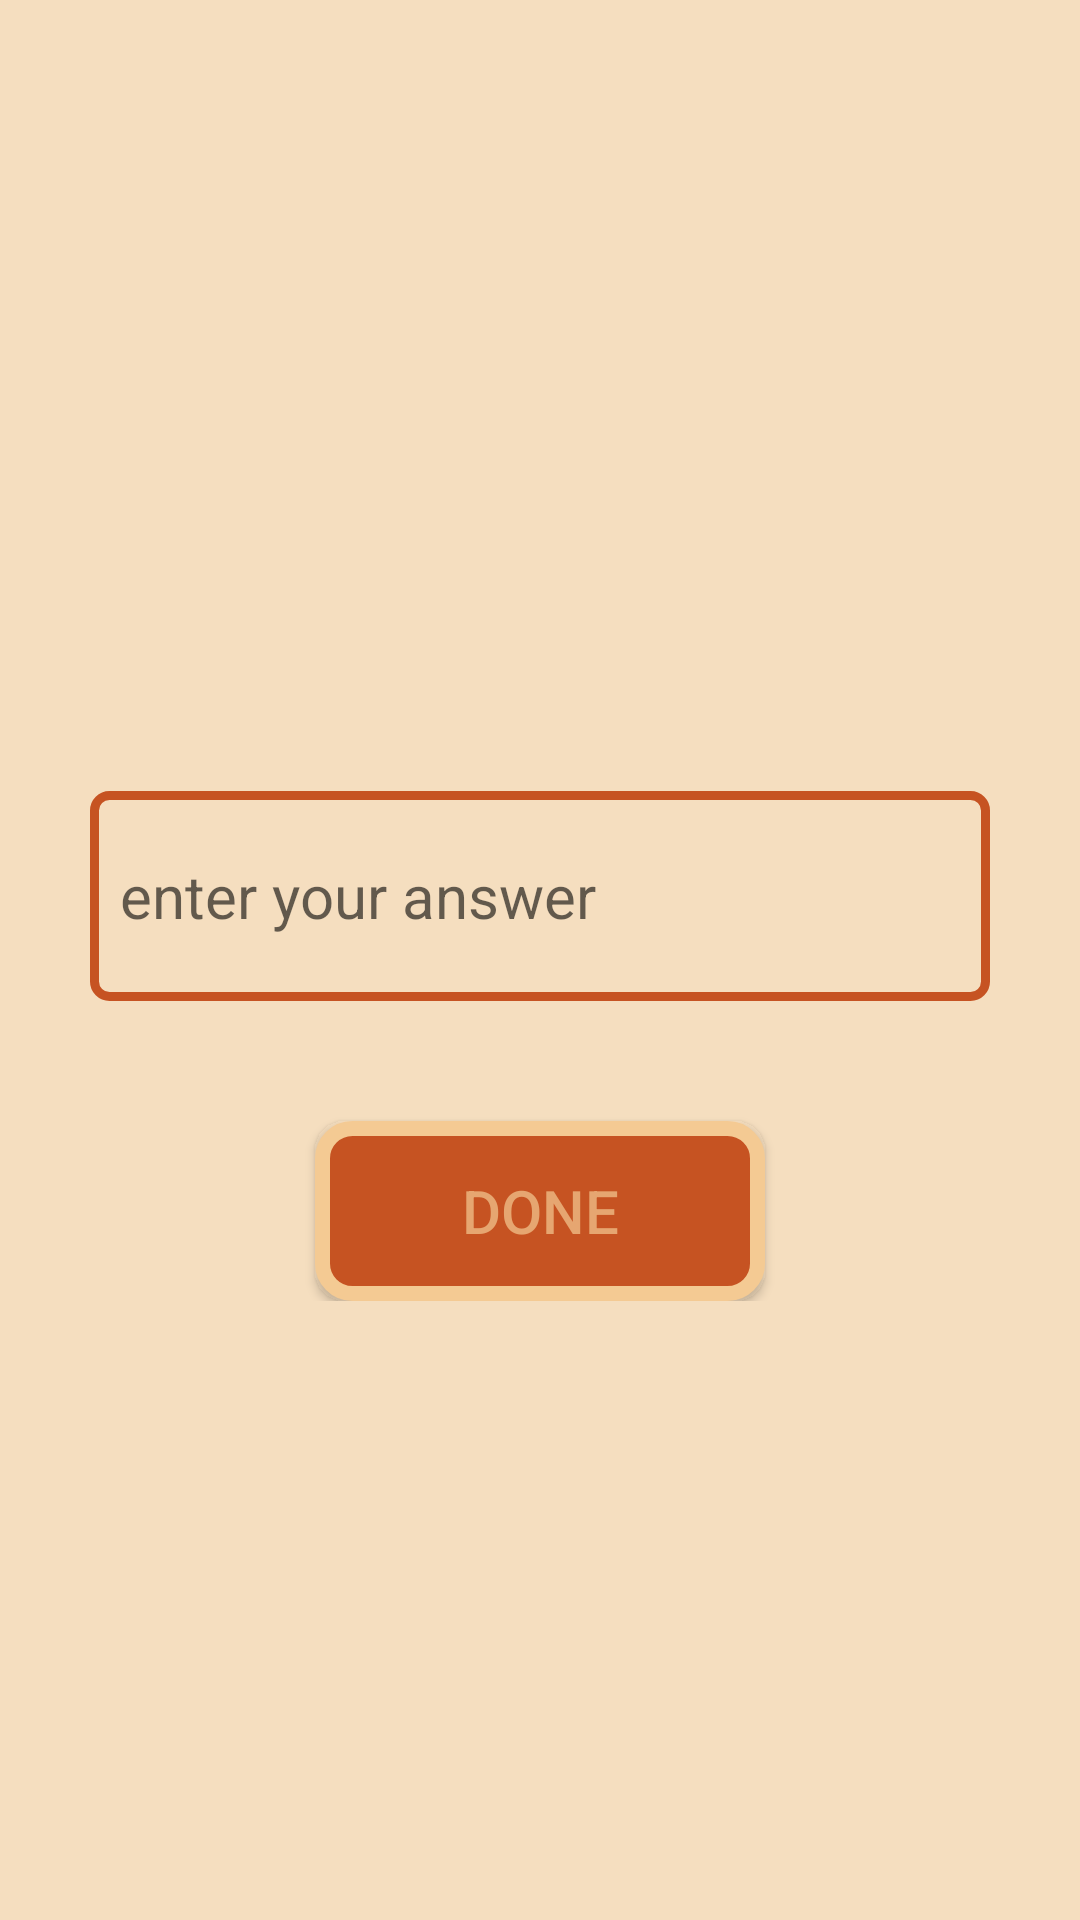

Layout XML and referenced resources for this Android screen:
<!-- AndroidManifest.xml: application theme Theme.GameFinalProject1 -->
<!-- res/layout/fragment_complete.xml -->
<?xml version="1.0" encoding="utf-8"?>
<ScrollView xmlns:android="http://schemas.android.com/apk/res/android"
    xmlns:tools="http://schemas.android.com/tools"
    android:layout_width="match_parent"
    android:layout_height="match_parent"
    android:background="#CDF3D6B0">

    <LinearLayout
        android:layout_width="match_parent"
        android:layout_height="match_parent"
        android:orientation="vertical">


        <TextView
            android:id="@+id/question"
            android:layout_width="wrap_content"
            android:layout_height="wrap_content"
            android:layout_gravity="center"
            android:layout_marginTop="50dp"
            android:fontFamily="sans-serif-condensed"
            android:textColor="#C65322"
            android:textSize="25sp"
            android:textStyle="bold"

            />

        <EditText
            android:id="@+id/txt"
            android:layout_width="300dp"
            android:layout_height="70dp"
            android:layout_gravity="center"
            android:layout_marginTop="180dp"
            android:background="@drawable/shape"
            android:hint="enter your answer"
            android:padding="10dp"
            android:textColor="@color/black"

            android:textSize="20sp" />

        <androidx.appcompat.widget.AppCompatButton
            android:id="@+id/answer"
            android:layout_width="150dp"
            android:layout_height="60dp"
            android:layout_gravity="center"
            android:layout_marginTop="40dp"
            android:background="@drawable/shapebt"
            android:gravity="center"
            android:text="@string/done"
            android:textColor="#E6A671"
            android:textSize="20sp" />
    </LinearLayout>

</ScrollView>
<!-- resources referenced by this layout -->
<resources>
  <!-- drawable shape (drawable) -->
  <?xml version="1.0" encoding="utf-8"?>
  <shape android:shape="rectangle" xmlns:android="http://schemas.android.com/apk/res/android">
      <size android:width="100dp" android:height="50dp"></size>
      <corners android:radius="5dp"></corners>
      <stroke android:color="#C65322" android:width="3dp"></stroke>
  
  </shape>
  <!-- drawable shapebt (drawable) -->
  <?xml version="1.0" encoding="utf-8"?>
  <shape android:shape="rectangle" xmlns:android="http://schemas.android.com/apk/res/android">
      <size android:width="100dp" android:height="50dp"></size>
      <corners android:radius="10dp"></corners>
      <stroke android:color= "#F4CA93" android:width="5dp"></stroke>
      <solid android:color="#C65322"></solid>
  </shape>
  <string name="done">done</string>
  <style name="Theme.GameFinalProject1" parent="Theme.MaterialComponents.DayNight.NoActionBar">
          
          <item name="colorPrimary">@color/purple_500</item>
          <item name="colorPrimaryVariant">@color/purple_700</item>
          <item name="colorOnPrimary">@color/white</item>
          
          <item name="colorSecondary">@color/teal_200</item>
          <item name="colorSecondaryVariant">@color/teal_700</item>
          <item name="colorOnSecondary">@color/black</item>
          
          <item name="android:statusBarColor">?attr/colorPrimaryVariant</item>
          
      </style>
  <!-- not gathered from this repository: default colours our renderer supplied (Android Studio template values) -->
  <color name="purple_500">#FF6200EE</color>
  <color name="purple_700">#FF3700B3</color>
  <color name="teal_200">#FF03DAC5</color>
  <color name="teal_700">#FF018786</color>
  <color name="black">#FF000000</color>
  <color name="white">#FFFFFFFF</color>
</resources>
